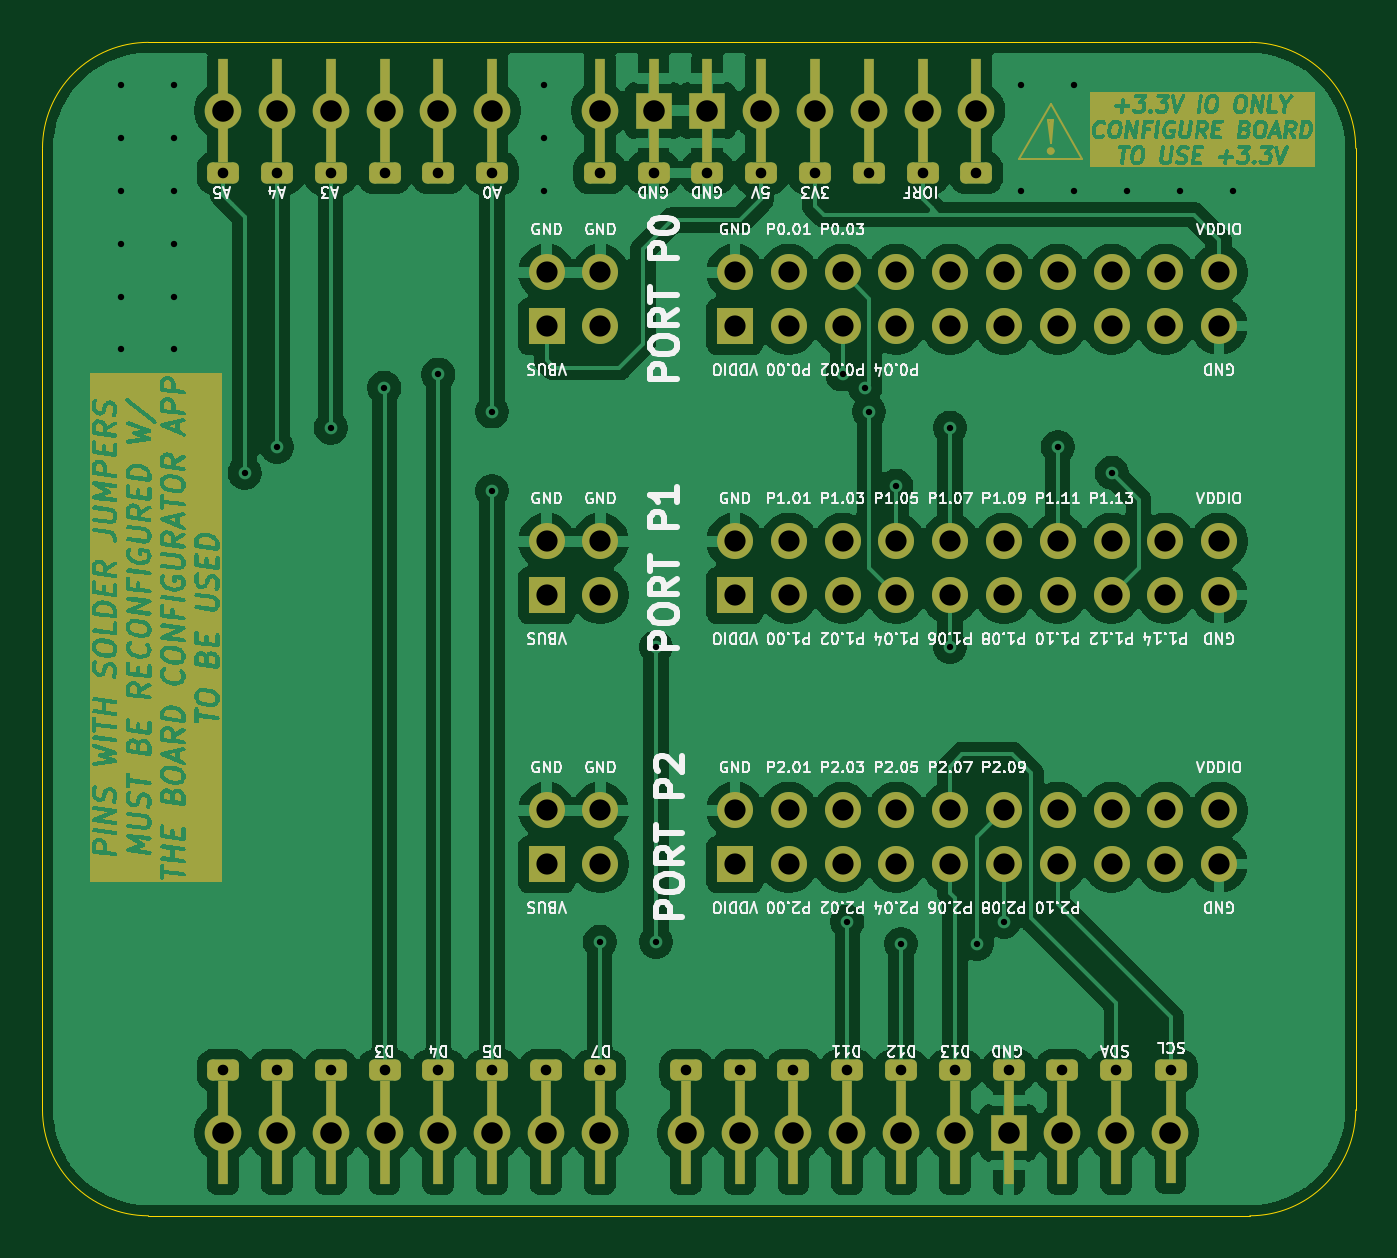
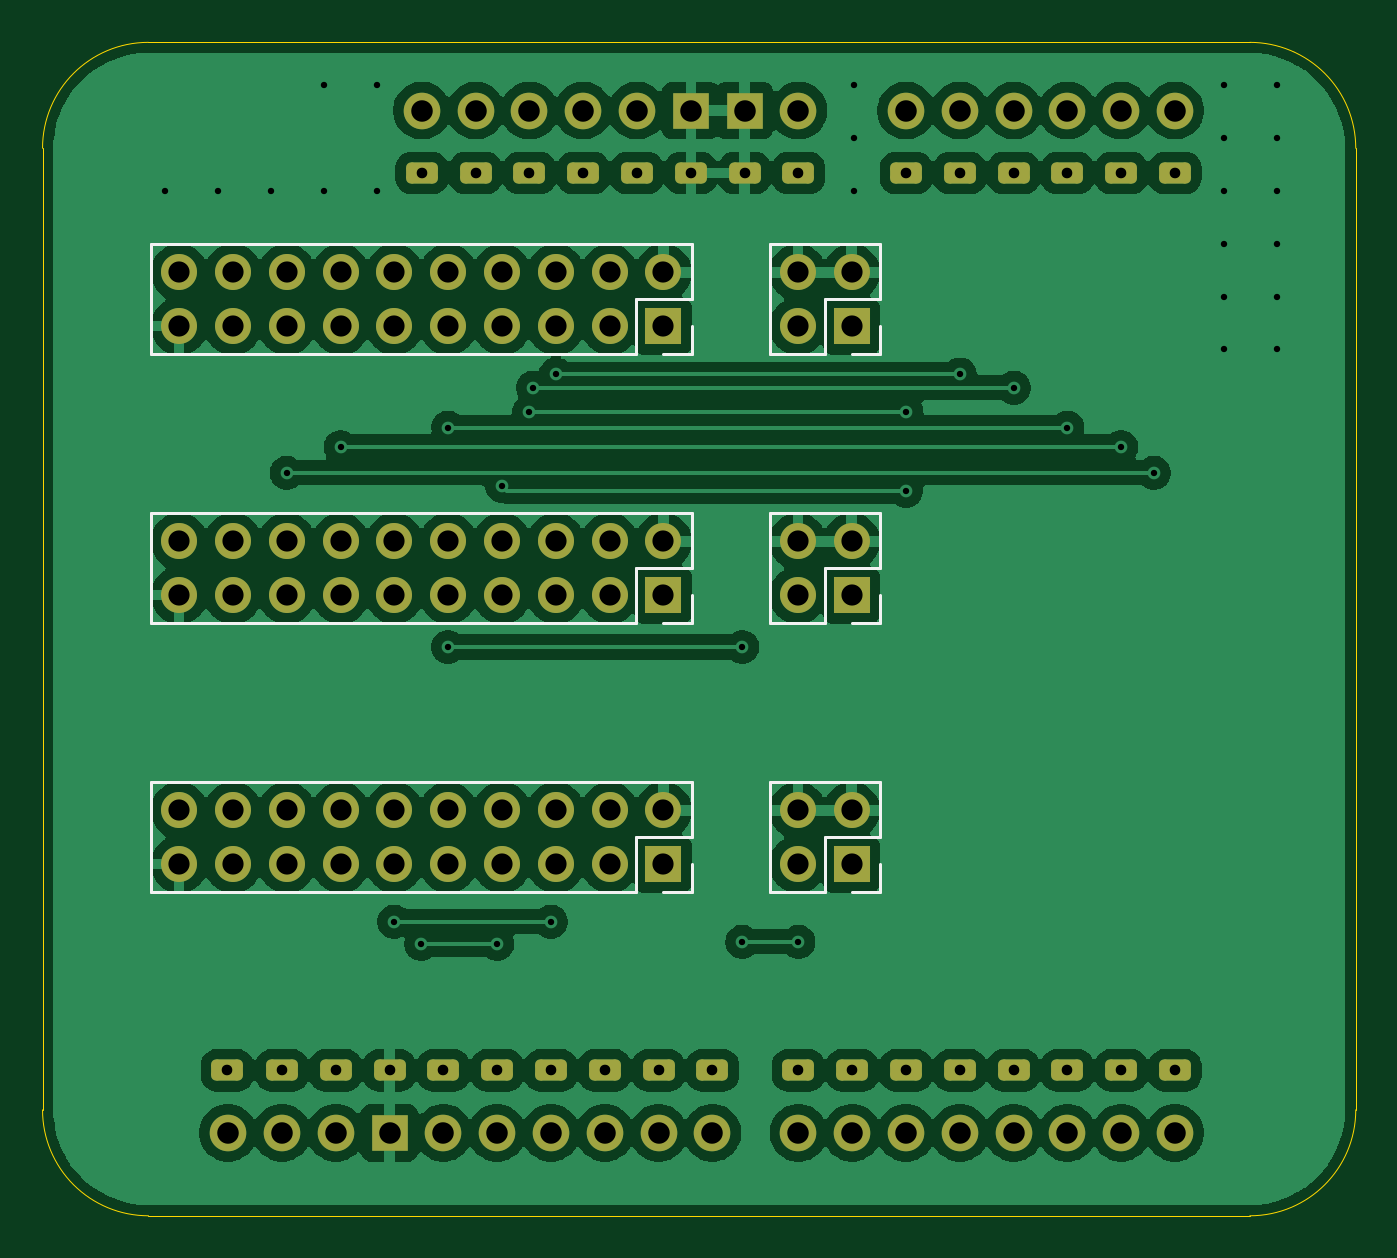
Circuit board: 11 layer files. Board 62.0 x 55.4 mm.
- bottom_copper: nRF54L15-DK-Arduino-Shield-B_Cu.gbl (180521 bytes)
- bottom_mask: nRF54L15-DK-Arduino-Shield-B_Mask.gbs (5239 bytes)
- paste: nRF54L15-DK-Arduino-Shield-B_Paste.gbp (513 bytes)
- bottom_silk: nRF54L15-DK-Arduino-Shield-B_Silkscreen.gbo (7819 bytes)
- outline: nRF54L15-DK-Arduino-Shield-Edge_Cuts.gm1 (1053 bytes)
- top_copper: nRF54L15-DK-Arduino-Shield-F_Cu.gtl (162188 bytes)
- top_mask: nRF54L15-DK-Arduino-Shield-F_Mask.gts (252589 bytes)
- paste: nRF54L15-DK-Arduino-Shield-F_Paste.gtp (2199 bytes)
- top_silk: nRF54L15-DK-Arduino-Shield-F_Silkscreen.gto (411293 bytes)
- drill: nRF54L15-DK-Arduino-Shield-NPTH.drl (313 bytes)
- drill: nRF54L15-DK-Arduino-Shield-PTH.drl (3286 bytes)

=== bottom_copper: nRF54L15-DK-Arduino-Shield-B_Cu.gbl (180521 bytes, source omitted) ===
=== bottom_mask: nRF54L15-DK-Arduino-Shield-B_Mask.gbs ===
%TF.GenerationSoftware,KiCad,Pcbnew,9.0.0-9.0.0-2~ubuntu24.04.1*%
%TF.CreationDate,2025-03-21T11:37:35-04:00*%
%TF.ProjectId,nRF54L15-DK-Arduino-Shield,6e524635-344c-4313-952d-444b2d417264,rev?*%
%TF.SameCoordinates,Original*%
%TF.FileFunction,Soldermask,Bot*%
%TF.FilePolarity,Negative*%
%FSLAX46Y46*%
G04 Gerber Fmt 4.6, Leading zero omitted, Abs format (unit mm)*
G04 Created by KiCad (PCBNEW 9.0.0-9.0.0-2~ubuntu24.04.1) date 2025-03-21 11:37:35*
%MOMM*%
%LPD*%
G01*
G04 APERTURE LIST*
G04 Aperture macros list*
%AMRoundRect*
0 Rectangle with rounded corners*
0 $1 Rounding radius*
0 $2 $3 $4 $5 $6 $7 $8 $9 X,Y pos of 4 corners*
0 Add a 4 corners polygon primitive as box body*
4,1,4,$2,$3,$4,$5,$6,$7,$8,$9,$2,$3,0*
0 Add four circle primitives for the rounded corners*
1,1,$1+$1,$2,$3*
1,1,$1+$1,$4,$5*
1,1,$1+$1,$6,$7*
1,1,$1+$1,$8,$9*
0 Add four rect primitives between the rounded corners*
20,1,$1+$1,$2,$3,$4,$5,0*
20,1,$1+$1,$4,$5,$6,$7,0*
20,1,$1+$1,$6,$7,$8,$9,0*
20,1,$1+$1,$8,$9,$2,$3,0*%
G04 Aperture macros list end*
%ADD10RoundRect,0.250000X-0.500000X0.250000X-0.500000X-0.250000X0.500000X-0.250000X0.500000X0.250000X0*%
%ADD11O,1.727200X1.727200*%
%ADD12R,1.727200X1.727200*%
%ADD13R,1.700000X1.700000*%
%ADD14O,1.700000X1.700000*%
G04 APERTURE END LIST*
D10*
%TO.C,A1*%
X177770000Y-81666400D03*
D11*
X177770000Y-78720000D03*
D10*
X175230000Y-81666400D03*
D11*
X175230000Y-78720000D03*
D10*
X162530000Y-81666400D03*
D11*
X162530000Y-78720000D03*
D10*
X159990000Y-81666400D03*
D11*
X159990000Y-78720000D03*
D10*
X157450000Y-81666400D03*
D11*
X157450000Y-78720000D03*
D10*
X154910000Y-81666400D03*
D11*
X154910000Y-78720000D03*
D10*
X152370000Y-81666400D03*
D11*
X152370000Y-78720000D03*
D10*
X149830000Y-81666400D03*
D11*
X149830000Y-78720000D03*
X189454000Y-126980000D03*
D10*
X189454000Y-124033600D03*
X185390000Y-81666400D03*
D11*
X185390000Y-78720000D03*
X149830000Y-126980000D03*
D10*
X149830000Y-124033600D03*
D11*
X152370000Y-126980000D03*
D10*
X152370000Y-124033600D03*
D11*
X154910000Y-126980000D03*
D10*
X154910000Y-124033600D03*
D11*
X157450000Y-126980000D03*
D10*
X157450000Y-124033600D03*
D11*
X159990000Y-126980000D03*
D10*
X159990000Y-124033600D03*
D11*
X162530000Y-126980000D03*
D10*
X162530000Y-124033600D03*
D11*
X165070000Y-126980000D03*
D10*
X165070000Y-124033600D03*
D11*
X167610000Y-126980000D03*
D10*
X167610000Y-124033600D03*
D11*
X171674000Y-126980000D03*
D10*
X171674000Y-124033600D03*
D11*
X174214000Y-126980000D03*
D10*
X174214000Y-124033600D03*
D11*
X176754000Y-126980000D03*
D10*
X176754000Y-124033600D03*
D11*
X179294000Y-126980000D03*
D10*
X179294000Y-124033600D03*
D11*
X181834000Y-126980000D03*
D10*
X181834000Y-124033600D03*
D11*
X184374000Y-126980000D03*
D10*
X184374000Y-124033600D03*
D12*
X186914000Y-126980000D03*
D10*
X186914000Y-124033600D03*
X172690000Y-81666400D03*
D12*
X172690000Y-78720000D03*
D10*
X170150000Y-81666400D03*
D12*
X170150000Y-78720000D03*
D10*
X182850000Y-81666400D03*
D11*
X182850000Y-78720000D03*
D10*
X180310000Y-81666400D03*
D11*
X180310000Y-78720000D03*
D10*
X194584800Y-124033600D03*
D11*
X194534000Y-126980000D03*
X191994000Y-126980000D03*
D10*
X191994000Y-124033600D03*
X167610000Y-81666400D03*
D11*
X167610000Y-78720000D03*
%TD*%
D13*
%TO.C,GPIO0*%
X173990000Y-88900000D03*
D14*
X173990000Y-86360000D03*
X176530000Y-88900000D03*
X176530000Y-86360000D03*
X179070000Y-88900000D03*
X179070000Y-86360000D03*
X181610000Y-88900000D03*
X181610000Y-86360000D03*
X184150000Y-88900000D03*
X184150000Y-86360000D03*
X186690000Y-88900000D03*
X186690000Y-86360000D03*
X189230000Y-88900000D03*
X189230000Y-86360000D03*
X191770000Y-88900000D03*
X191770000Y-86360000D03*
X194310000Y-88900000D03*
X194310000Y-86360000D03*
X196850000Y-88900000D03*
X196850000Y-86360000D03*
%TD*%
D13*
%TO.C,VSUP2*%
X165100000Y-114300000D03*
D14*
X165100000Y-111760000D03*
X167640000Y-114300000D03*
X167640000Y-111760000D03*
%TD*%
D13*
%TO.C,VSUP0*%
X165100000Y-88900000D03*
D14*
X165100000Y-86360000D03*
X167640000Y-88900000D03*
X167640000Y-86360000D03*
%TD*%
D13*
%TO.C,VSUP1*%
X165100000Y-101600000D03*
D14*
X165100000Y-99060000D03*
X167640000Y-101600000D03*
X167640000Y-99060000D03*
%TD*%
D13*
%TO.C,GPIO2*%
X173990000Y-114300000D03*
D14*
X173990000Y-111760000D03*
X176530000Y-114300000D03*
X176530000Y-111760000D03*
X179070000Y-114300000D03*
X179070000Y-111760000D03*
X181610000Y-114300000D03*
X181610000Y-111760000D03*
X184150000Y-114300000D03*
X184150000Y-111760000D03*
X186690000Y-114300000D03*
X186690000Y-111760000D03*
X189230000Y-114300000D03*
X189230000Y-111760000D03*
X191770000Y-114300000D03*
X191770000Y-111760000D03*
X194310000Y-114300000D03*
X194310000Y-111760000D03*
X196850000Y-114300000D03*
X196850000Y-111760000D03*
%TD*%
D13*
%TO.C,GPIO1*%
X173990000Y-101600000D03*
D14*
X173990000Y-99060000D03*
X176530000Y-101600000D03*
X176530000Y-99060000D03*
X179070000Y-101600000D03*
X179070000Y-99060000D03*
X181610000Y-101600000D03*
X181610000Y-99060000D03*
X184150000Y-101600000D03*
X184150000Y-99060000D03*
X186690000Y-101600000D03*
X186690000Y-99060000D03*
X189230000Y-101600000D03*
X189230000Y-99060000D03*
X191770000Y-101600000D03*
X191770000Y-99060000D03*
X194310000Y-101600000D03*
X194310000Y-99060000D03*
X196850000Y-101600000D03*
X196850000Y-99060000D03*
%TD*%
M02*

=== paste: nRF54L15-DK-Arduino-Shield-B_Paste.gbp ===
%TF.GenerationSoftware,KiCad,Pcbnew,9.0.0-9.0.0-2~ubuntu24.04.1*%
%TF.CreationDate,2025-03-21T11:37:35-04:00*%
%TF.ProjectId,nRF54L15-DK-Arduino-Shield,6e524635-344c-4313-952d-444b2d417264,rev?*%
%TF.SameCoordinates,Original*%
%TF.FileFunction,Paste,Bot*%
%TF.FilePolarity,Positive*%
%FSLAX46Y46*%
G04 Gerber Fmt 4.6, Leading zero omitted, Abs format (unit mm)*
G04 Created by KiCad (PCBNEW 9.0.0-9.0.0-2~ubuntu24.04.1) date 2025-03-21 11:37:35*
%MOMM*%
%LPD*%
G01*
G04 APERTURE LIST*
G04 APERTURE END LIST*
M02*

=== bottom_silk: nRF54L15-DK-Arduino-Shield-B_Silkscreen.gbo (7819 bytes, source omitted) ===
=== outline: nRF54L15-DK-Arduino-Shield-Edge_Cuts.gm1 ===
%TF.GenerationSoftware,KiCad,Pcbnew,9.0.0-9.0.0-2~ubuntu24.04.1*%
%TF.CreationDate,2025-03-21T11:37:35-04:00*%
%TF.ProjectId,nRF54L15-DK-Arduino-Shield,6e524635-344c-4313-952d-444b2d417264,rev?*%
%TF.SameCoordinates,Original*%
%TF.FileFunction,Profile,NP*%
%FSLAX46Y46*%
G04 Gerber Fmt 4.6, Leading zero omitted, Abs format (unit mm)*
G04 Created by KiCad (PCBNEW 9.0.0-9.0.0-2~ubuntu24.04.1) date 2025-03-21 11:37:35*
%MOMM*%
%LPD*%
G01*
G04 APERTURE LIST*
%TA.AperFunction,Profile*%
%ADD10C,0.050000*%
%TD*%
G04 APERTURE END LIST*
D10*
X198300000Y-75500000D02*
G75*
G02*
X203300000Y-80500000I0J-5000000D01*
G01*
X146300000Y-75500000D02*
X198300000Y-75500000D01*
X146300000Y-130900000D02*
G75*
G02*
X141300000Y-125900000I0J5000000D01*
G01*
X141300000Y-80500000D02*
G75*
G02*
X146300000Y-75500000I5000000J0D01*
G01*
X203300000Y-125900000D02*
G75*
G02*
X198300000Y-130900000I-5000000J0D01*
G01*
X203300000Y-80500000D02*
X203300000Y-125900000D01*
X198300000Y-130900000D02*
X146300000Y-130900000D01*
X141300000Y-125900000D02*
X141300000Y-80500000D01*
M02*

=== top_copper: nRF54L15-DK-Arduino-Shield-F_Cu.gtl (162188 bytes, source omitted) ===
=== top_mask: nRF54L15-DK-Arduino-Shield-F_Mask.gts (252589 bytes, source omitted) ===
=== paste: nRF54L15-DK-Arduino-Shield-F_Paste.gtp ===
%TF.GenerationSoftware,KiCad,Pcbnew,9.0.0-9.0.0-2~ubuntu24.04.1*%
%TF.CreationDate,2025-03-21T11:37:35-04:00*%
%TF.ProjectId,nRF54L15-DK-Arduino-Shield,6e524635-344c-4313-952d-444b2d417264,rev?*%
%TF.SameCoordinates,Original*%
%TF.FileFunction,Paste,Top*%
%TF.FilePolarity,Positive*%
%FSLAX46Y46*%
G04 Gerber Fmt 4.6, Leading zero omitted, Abs format (unit mm)*
G04 Created by KiCad (PCBNEW 9.0.0-9.0.0-2~ubuntu24.04.1) date 2025-03-21 11:37:35*
%MOMM*%
%LPD*%
G01*
G04 APERTURE LIST*
%ADD10R,0.500000X1.850000*%
G04 APERTURE END LIST*
D10*
%TO.C,A1*%
X177770000Y-80246000D03*
X177770000Y-77196000D03*
X175230000Y-80246000D03*
X175230000Y-77196000D03*
X162530000Y-80246000D03*
X162530000Y-77196000D03*
X159990000Y-80246000D03*
X159990000Y-77196000D03*
X157450000Y-80246000D03*
X157450000Y-77196000D03*
X154910000Y-80246000D03*
X154910000Y-77196000D03*
X152370000Y-80246000D03*
X152370000Y-77196000D03*
X149830000Y-80246000D03*
X149830000Y-77196000D03*
X189454000Y-128506000D03*
X189454000Y-125456000D03*
X185390000Y-80246000D03*
X185390000Y-77196000D03*
X149830000Y-128506000D03*
X149830000Y-125456000D03*
X152370000Y-128506000D03*
X152370000Y-125456000D03*
X154910000Y-128506000D03*
X154910000Y-125456000D03*
X157450000Y-128506000D03*
X157450000Y-125456000D03*
X159990000Y-128506000D03*
X159990000Y-125456000D03*
X162530000Y-128506000D03*
X162530000Y-125456000D03*
X165070000Y-128506000D03*
X165070000Y-125456000D03*
X167610000Y-128506000D03*
X167610000Y-125456000D03*
X171674000Y-128506000D03*
X171674000Y-125456000D03*
X174214000Y-128506000D03*
X174214000Y-125456000D03*
X176754000Y-128506000D03*
X176754000Y-125456000D03*
X179294000Y-128506000D03*
X179294000Y-125456000D03*
X181834000Y-128506000D03*
X181834000Y-125456000D03*
X184374000Y-128506000D03*
X184374000Y-125456000D03*
X186914000Y-128506000D03*
X186914000Y-125456000D03*
X172690000Y-80246000D03*
X172690000Y-77196000D03*
X170150000Y-80246000D03*
X170150000Y-77196000D03*
X182850000Y-80246000D03*
X182850000Y-77196000D03*
X180310000Y-80246000D03*
X180310000Y-77196000D03*
X194557000Y-128460000D03*
X194557000Y-125410000D03*
X191994000Y-128506000D03*
X191994000Y-125456000D03*
X167610000Y-80246000D03*
X167610000Y-77196000D03*
%TD*%
M02*

=== top_silk: nRF54L15-DK-Arduino-Shield-F_Silkscreen.gto (411293 bytes, source omitted) ===
=== drill: nRF54L15-DK-Arduino-Shield-NPTH.drl ===
M48
; DRILL file {KiCad 9.0.0-9.0.0-2~ubuntu24.04.1} date 2025-03-21T11:37:37-0400
; FORMAT={-:-/ absolute / metric / decimal}
; #@! TF.CreationDate,2025-03-21T11:37:37-04:00
; #@! TF.GenerationSoftware,Kicad,Pcbnew,9.0.0-9.0.0-2~ubuntu24.04.1
; #@! TF.FileFunction,NonPlated,1,2,NPTH
FMAT,2
METRIC
%
G90
G05
M30

=== drill: nRF54L15-DK-Arduino-Shield-PTH.drl ===
M48
; DRILL file {KiCad 9.0.0-9.0.0-2~ubuntu24.04.1} date 2025-03-21T11:37:37-0400
; FORMAT={-:-/ absolute / metric / decimal}
; #@! TF.CreationDate,2025-03-21T11:37:37-04:00
; #@! TF.GenerationSoftware,Kicad,Pcbnew,9.0.0-9.0.0-2~ubuntu24.04.1
; #@! TF.FileFunction,Plated,1,2,PTH
FMAT,2
METRIC
; #@! TA.AperFunction,Plated,PTH,ViaDrill
T1C0.300
; #@! TA.AperFunction,Plated,PTH,ComponentDrill
T2C0.500
; #@! TA.AperFunction,Plated,PTH,ComponentDrill
T3C1.000
; #@! TA.AperFunction,Plated,PTH,ComponentDrill
T4C1.016
%
G90
G05
T1
X145.0Y-77.5
X145.0Y-80.0
X145.0Y-82.5
X145.0Y-85.0
X145.0Y-87.5
X145.0Y-90.0
X147.5Y-77.5
X147.5Y-80.0
X147.5Y-82.5
X147.5Y-85.0
X147.5Y-87.5
X147.5Y-90.0
X150.84Y-95.82
X152.37Y-94.61
X154.91Y-93.69
X157.44Y-91.8
X159.99Y-91.18
X162.52Y-92.93
X162.53Y-96.68
X165.0Y-77.5
X165.0Y-80.0
X165.0Y-82.5
X167.61Y-117.96
X170.26Y-104.04
X170.26Y-117.96
X179.07Y-91.18
X179.3Y-117.01
X180.15Y-91.8
X180.33Y-92.93
X181.61Y-96.43
X181.83Y-118.06
X184.15Y-93.69
X184.15Y-104.04
X185.42Y-118.06
X186.69Y-117.01
X187.5Y-77.5
X187.5Y-82.5
X189.23Y-94.61
X190.0Y-77.5
X190.0Y-82.5
X191.78Y-95.82
X192.5Y-82.5
X195.0Y-82.5
X197.5Y-82.5
T2
X149.83Y-81.666
X149.83Y-124.034
X152.37Y-81.666
X152.37Y-124.034
X154.91Y-81.666
X154.91Y-124.034
X157.45Y-81.666
X157.45Y-124.034
X159.99Y-81.666
X159.99Y-124.034
X162.53Y-81.666
X162.53Y-124.034
X165.07Y-124.034
X167.61Y-81.666
X167.61Y-124.034
X170.15Y-81.666
X171.674Y-124.034
X172.69Y-81.666
X174.214Y-124.034
X175.23Y-81.666
X176.754Y-124.034
X177.77Y-81.666
X179.294Y-124.034
X180.31Y-81.666
X181.834Y-124.034
X182.85Y-81.666
X184.374Y-124.034
X185.39Y-81.666
X186.914Y-124.034
X189.454Y-124.034
X191.994Y-124.034
X194.585Y-124.034
T3
X165.1Y-86.36
X165.1Y-88.9
X165.1Y-99.06
X165.1Y-101.6
X165.1Y-111.76
X165.1Y-114.3
X167.64Y-86.36
X167.64Y-88.9
X167.64Y-99.06
X167.64Y-101.6
X167.64Y-111.76
X167.64Y-114.3
X173.99Y-86.36
X173.99Y-88.9
X173.99Y-99.06
X173.99Y-101.6
X173.99Y-111.76
X173.99Y-114.3
X176.53Y-86.36
X176.53Y-88.9
X176.53Y-99.06
X176.53Y-101.6
X176.53Y-111.76
X176.53Y-114.3
X179.07Y-86.36
X179.07Y-88.9
X179.07Y-99.06
X179.07Y-101.6
X179.07Y-111.76
X179.07Y-114.3
X181.61Y-86.36
X181.61Y-88.9
X181.61Y-99.06
X181.61Y-101.6
X181.61Y-111.76
X181.61Y-114.3
X184.15Y-86.36
X184.15Y-88.9
X184.15Y-99.06
X184.15Y-101.6
X184.15Y-111.76
X184.15Y-114.3
X186.69Y-86.36
X186.69Y-88.9
X186.69Y-99.06
X186.69Y-101.6
X186.69Y-111.76
X186.69Y-114.3
X189.23Y-86.36
X189.23Y-88.9
X189.23Y-99.06
X189.23Y-101.6
X189.23Y-111.76
X189.23Y-114.3
X191.77Y-86.36
X191.77Y-88.9
X191.77Y-99.06
X191.77Y-101.6
X191.77Y-111.76
X191.77Y-114.3
X194.31Y-86.36
X194.31Y-88.9
X194.31Y-99.06
X194.31Y-101.6
X194.31Y-111.76
X194.31Y-114.3
X196.85Y-86.36
X196.85Y-88.9
X196.85Y-99.06
X196.85Y-101.6
X196.85Y-111.76
X196.85Y-114.3
T4
X149.83Y-78.72
X149.83Y-126.98
X152.37Y-78.72
X152.37Y-126.98
X154.91Y-78.72
X154.91Y-126.98
X157.45Y-78.72
X157.45Y-126.98
X159.99Y-78.72
X159.99Y-126.98
X162.53Y-78.72
X162.53Y-126.98
X165.07Y-126.98
X167.61Y-78.72
X167.61Y-126.98
X170.15Y-78.72
X171.674Y-126.98
X172.69Y-78.72
X174.214Y-126.98
X175.23Y-78.72
X176.754Y-126.98
X177.77Y-78.72
X179.294Y-126.98
X180.31Y-78.72
X181.834Y-126.98
X182.85Y-78.72
X184.374Y-126.98
X185.39Y-78.72
X186.914Y-126.98
X189.454Y-126.98
X191.994Y-126.98
X194.534Y-126.98
M30
